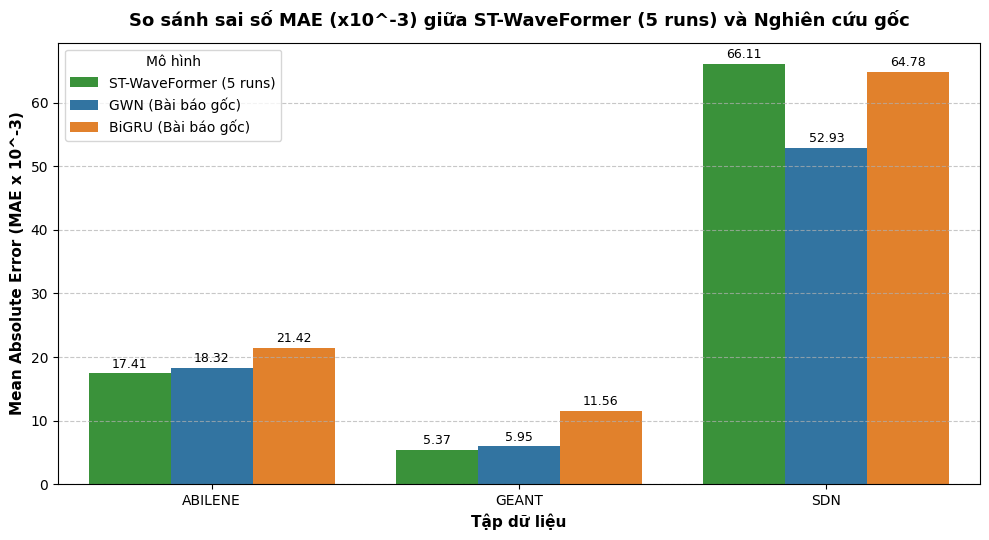
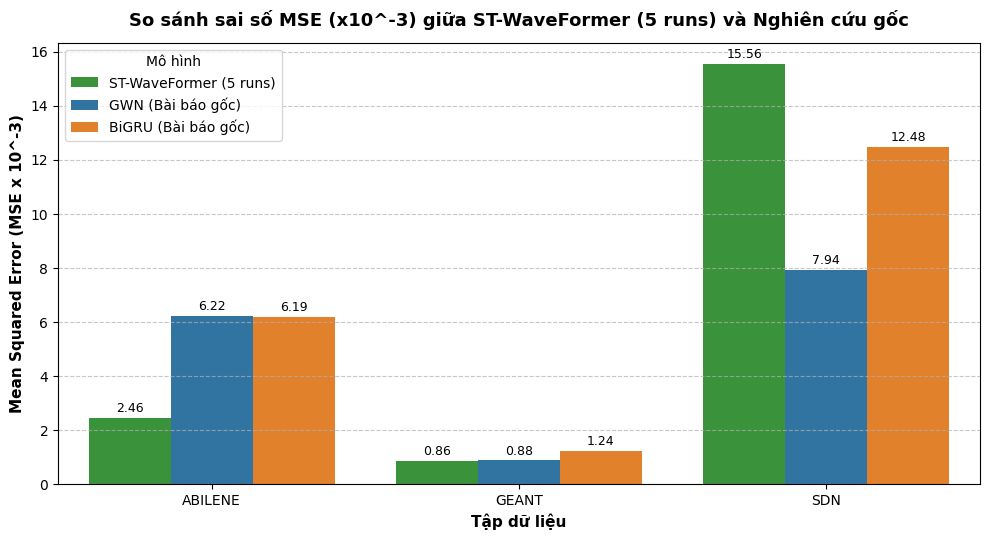
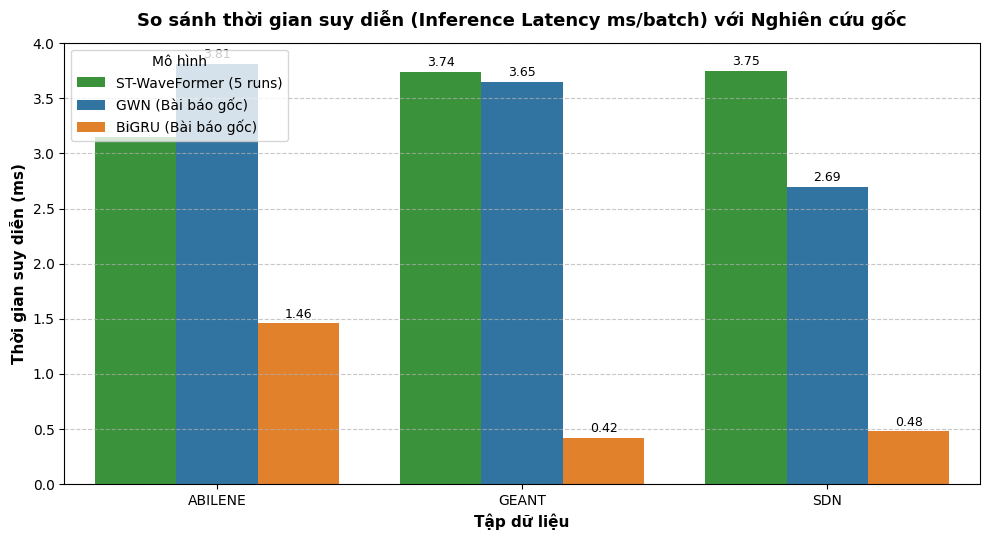

Reproduce these figures in Python, in order.
import os
import sys
if hasattr(sys.stdout, 'reconfigure'):
    sys.stdout.reconfigure(encoding='utf-8')
import pandas as pd
import numpy as np
import matplotlib.pyplot as plt
import seaborn as sns

plt.rcParams['font.sans-serif'] = 'DejaVu Sans'
plt.rcParams['axes.unicode_minus'] = False

# Comparison data: ST-WaveFormer (5 runs mean) vs Original Paper GWN & BiGRU
data = [
    {"Dataset": "ABILENE", "Model": "ST-WaveFormer (5 runs)", "MSE": 2.460, "MAE": 17.414, "Latency": 3.145},
    {"Dataset": "ABILENE", "Model": "GWN (Bài báo gốc)", "MSE": 6.220, "MAE": 18.318, "Latency": 3.814},
    {"Dataset": "ABILENE", "Model": "BiGRU (Bài báo gốc)", "MSE": 6.188, "MAE": 21.416, "Latency": 1.458},
    {"Dataset": "GEANT", "Model": "ST-WaveFormer (5 runs)", "MSE": 0.864, "MAE": 5.371, "Latency": 3.742},
    {"Dataset": "GEANT", "Model": "GWN (Bài báo gốc)", "MSE": 0.879, "MAE": 5.954, "Latency": 3.651},
    {"Dataset": "GEANT", "Model": "BiGRU (Bài báo gốc)", "MSE": 1.244, "MAE": 11.559, "Latency": 0.417},
    {"Dataset": "SDN", "Model": "ST-WaveFormer (5 runs)", "MSE": 15.564, "MAE": 66.113, "Latency": 3.747},
    {"Dataset": "SDN", "Model": "GWN (Bài báo gốc)", "MSE": 7.936, "MAE": 52.927, "Latency": 2.694},
    {"Dataset": "SDN", "Model": "BiGRU (Bài báo gốc)", "MSE": 12.477, "MAE": 64.776, "Latency": 0.480},
]

df = pd.DataFrame(data)
palette = {"ST-WaveFormer (5 runs)": "#2CA02C", "GWN (Bài báo gốc)": "#1F77B4", "BiGRU (Bài báo gốc)": "#FF7F0E"}

output_dir = 'results'
os.makedirs(output_dir, exist_ok=True)

# 1. Plot MAE
plt.figure(figsize=(10, 5.5))
ax = sns.barplot(data=df, x='Dataset', y='MAE', hue='Model', palette=palette)
plt.title('So sánh sai số MAE (x10^-3) giữa ST-WaveFormer (5 runs) và Nghiên cứu gốc', fontsize=13, fontweight='bold', pad=12)
plt.ylabel('Mean Absolute Error (MAE x 10^-3)', fontsize=11, fontweight='bold')
plt.xlabel('Tập dữ liệu', fontsize=11, fontweight='bold')
plt.grid(axis='y', linestyle='--', alpha=0.7)
plt.legend(title='Mô hình', loc='upper left')

for p in ax.patches:
    val = p.get_height()
    if not np.isnan(val) and val > 0:
        ax.annotate(f'{val:.2f}', (p.get_x() + p.get_width() / 2., val),
                    ha='center', va='bottom', fontsize=9, rotation=0, xytext=(0, 2),
                    textcoords='offset points')

plt.tight_layout()
plt.savefig(os.path.join(output_dir, 'doi_sanh_mae_voi_paper_goc.png'), dpi=300)
plt.close()

# 2. Plot MSE
plt.figure(figsize=(10, 5.5))
ax = sns.barplot(data=df, x='Dataset', y='MSE', hue='Model', palette=palette)
plt.title('So sánh sai số MSE (x10^-3) giữa ST-WaveFormer (5 runs) và Nghiên cứu gốc', fontsize=13, fontweight='bold', pad=12)
plt.ylabel('Mean Squared Error (MSE x 10^-3)', fontsize=11, fontweight='bold')
plt.xlabel('Tập dữ liệu', fontsize=11, fontweight='bold')
plt.grid(axis='y', linestyle='--', alpha=0.7)
plt.legend(title='Mô hình', loc='upper left')

for p in ax.patches:
    val = p.get_height()
    if not np.isnan(val) and val > 0:
        ax.annotate(f'{val:.2f}', (p.get_x() + p.get_width() / 2., val),
                    ha='center', va='bottom', fontsize=9, rotation=0, xytext=(0, 2),
                    textcoords='offset points')

plt.tight_layout()
plt.savefig(os.path.join(output_dir, 'doi_sanh_mse_voi_paper_goc.png'), dpi=300)
plt.close()

# 3. Plot Latency
plt.figure(figsize=(10, 5.5))
ax = sns.barplot(data=df, x='Dataset', y='Latency', hue='Model', palette=palette)
plt.title('So sánh thời gian suy diễn (Inference Latency ms/batch) với Nghiên cứu gốc', fontsize=13, fontweight='bold', pad=12)
plt.ylabel('Thời gian suy diễn (ms)', fontsize=11, fontweight='bold')
plt.xlabel('Tập dữ liệu', fontsize=11, fontweight='bold')
plt.grid(axis='y', linestyle='--', alpha=0.7)
plt.legend(title='Mô hình', loc='upper left')

for p in ax.patches:
    val = p.get_height()
    if not np.isnan(val) and val > 0:
        ax.annotate(f'{val:.2f}', (p.get_x() + p.get_width() / 2., val),
                    ha='center', va='bottom', fontsize=9, rotation=0, xytext=(0, 2),
                    textcoords='offset points')

plt.tight_layout()
plt.savefig(os.path.join(output_dir, 'doi_sanh_latency_voi_paper_goc.png'), dpi=300)
plt.close()

print("-> Generated comparison charts successfully in results/")
